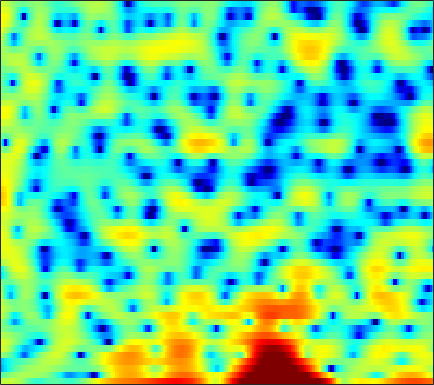

Values plotted in this chart, from the file beside it:
2.2856, 2.4837, 2.6623, 2.746, 2.744, 2.655, 2.4482, 2.2249, 1.8218, 1.3108, 0.6745, 0.12933, -0.66546, -1.4966, -2.0986, -2.7895, -3.2172, -3.3413, -3.2409, -2.9071, -2.4495, -2.1317, -1.7946, -1.5998
-2.13, -1.53, -0.83, -0.2352, 0.1494, 0.5858, 0.9389, 1.152, 1.371, 1.52, 1.603, 1.631, 1.626, 1.582, 1.528, 1.427, 1.3, 1.184, 1.001, 0.7725, 0.4824, 0.2101, -0.2479, -0.8422
-8.665, -7.648, -6.265, -4.97, -4.091, -3.054, -2.164, -1.586, -0.919, -0.357, 0.1143, 0.4158, 0.7657, 1.056, 1.239, 1.438, 1.586, 1.665, 1.723, 1.73, 1.687, 1.612, 1.462, 1.256
-7.883, -6.963, -5.791, -4.789, -4.167, -3.517, -3.037, -2.757, -2.453, -2.178, -1.896, -1.649, -1.27, -0.8252, -0.46, 0.04273, 0.5459, 0.9003, 1.326, 1.69, 1.982, 2.147, 2.293, 2.352
0.7983, 0.4935, 0.02254, -0.5665, -1.116, -2.053, -3.297, -4.471, -6.427, -8.838, -11.18, -11.74, -10.08, -7.537, -5.821, -3.912, -2.365, -1.39, -0.2833, 0.6481, 1.426, 1.919, 2.464, 2.865
3.653, 3.24, 2.572, 1.757, 1.036, -0.1027, -1.459, -2.609, -4.296, -6.007, -7.401, -7.969, -7.995, -7.528, -7.093, -6.561, -6.043, -5.575, -4.745, -3.647, -2.372, -1.393, -0.1517, 0.9325
3.718, 3.477, 3.064, 2.55, 2.101, 1.425, 0.6701, 0.05854, -0.802, -1.684, -2.606, -3.33, -4.388, -5.644, -6.819, -8.971, -12.34, -16.65, -23.61, -14.13, -8.605, -5.881, -3.213, -1.226
1.992, 1.871, 1.632, 1.307, 1.026, 0.6207, 0.1832, -0.1547, -0.61, -1.065, -1.532, -1.895, -2.403, -2.925, -3.31, -3.792, -4.152, -4.284, -4.177, -3.699, -2.922, -2.214, -1.223, -0.2608
0.3775, 0.1586, -0.2577, -0.7649, -1.168, -1.662, -2.036, -2.209, -2.281, -2.211, -2.053, -1.912, -1.734, -1.593, -1.503, -1.402, -1.294, -1.185, -0.9891, -0.7258, -0.4013, -0.1087, 0.3426, 0.8348
0.4989, -0.09072, -1.264, -2.942, -4.58, -7.182, -9.399, -9.37, -7.324, -5.044, -3.245, -2.224, -1.221, -0.5588, -0.2413, -0.01372, 0.03969, -0.0008804, -0.1146, -0.2283, -0.2641, -0.1825, 0.1216, 0.6453
2.501, 1.935, 0.8509, -0.628, -2.009, -4.012, -5.443, -5.487, -4.212, -2.541, -1.105, -0.2944, 0.4442, 0.8253, 0.8789, 0.6633, 0.07852, -0.62, -1.951, -3.78, -6.072, -7.701, -7.822, -5.274
2.826, 2.451, 1.865, 1.239, 0.7855, 0.2905, -0.0192, -0.1188, -0.1008, 0.03399, 0.2168, 0.3174, 0.3127, 0.1274, -0.161, -0.7557, -1.615, -2.445, -3.846, -5.518, -7.35, -8.438, -8.4, -6.502
2.529, 1.86, 0.9494, 0.1607, -0.2585, -0.5548, -0.5704, -0.42, -0.1403, 0.1273, 0.2974, 0.3262, 0.1943, -0.1632, -0.5964, -1.396, -2.407, -3.255, -4.427, -5.476, -5.985, -5.857, -5.082, -3.788
1.823, 0.1552, -2.626, -6.091, -8.429, -8.046, -5.119, -3.157, -1.206, 0.1183, 0.9017, 1.201, 1.269, 0.9542, 0.4637, -0.5818, -2.134, -3.732, -6.748, -11.87, -24.44, -17.02, -8.746, -4.48
0.8096, -0.5489, -2.59, -4.675, -5.691, -5.507, -3.977, -2.653, -1.155, -0.03524, 0.6973, 1.007, 1.127, 0.931, 0.6033, -0.08337, -1.029, -1.856, -2.979, -3.979, -4.442, -4.199, -3.245, -1.919
-0.4222, -0.8548, -1.18, -1.238, -1.135, -0.8239, -0.3653, 0.03005, 0.5355, 0.9311, 1.172, 1.244, 1.158, 0.8893, 0.5754, 0.05889, -0.5374, -1.006, -1.569, -1.958, -2.127, -2.091, -1.824, -1.321
-6.242, -5.018, -2.899, -1.089, -0.02701, 1.074, 1.883, 2.319, 2.721, 2.912, 2.885, 2.724, 2.334, 1.748, 1.179, 0.2791, -0.7304, -1.543, -2.62, -3.505, -4.005, -4.083, -3.762, -3.067
-5.386, -3.814, -1.347, 0.625, 1.744, 2.86, 3.616, 3.968, 4.184, 4.145, 3.85, 3.459, 2.717, 1.712, 0.7647, -0.7894, -2.719, -4.482, -7.488, -11.51, -16.16, -16.04, -11.62, -8.189
1.882, 2.066, 2.485, 2.959, 3.297, 3.662, 3.864, 3.903, 3.771, 3.42, 2.855, 2.279, 1.286, 0.03255, -1.088, -2.845, -4.902, -6.593, -9.073, -11.52, -13.14, -13.27, -11.97, -10.02
3.498, 3.646, 3.8, 3.909, 3.955, 3.933, 3.791, 3.608, 3.246, 2.715, 1.999, 1.329, 0.226, -1.137, -2.328, -4.181, -6.352, -8.104, -10.47, -12.52, -13.54, -13.36, -12.15, -10.65
3.971, 4.124, 4.199, 4.156, 4.047, 3.817, 3.52, 3.243, 2.815, 2.308, 1.677, 1.101, 0.1734, -1.012, -2.099, -3.878, -6.191, -8.397, -12.32, -18.61, -24.27, -18.52, -13.43, -10.54
4.199, 4.228, 4.067, 3.692, 3.292, 2.682, 2.087, 1.697, 1.312, 1.103, 0.9738, 0.8629, 0.6117, 0.1596, -0.3384, -1.207, -2.316, -3.274, -4.544, -5.633, -6.259, -6.329, -6.089, -5.65
4.443, 4.251, 3.66, 2.606, 1.504, -0.4482, -2.837, -4.399, -4.779, -3.231, -1.394, -0.2795, 0.7393, 1.327, 1.518, 1.504, 1.281, 0.9797, 0.495, -0.02964, -0.542, -0.8999, -1.403, -1.891
3.966, 3.781, 3.124, 1.983, 0.7182, -1.647, -4.923, -7.578, -8.053, -4.877, -2.092, -0.578, 0.8268, 1.716, 2.129, 2.393, 2.396, 2.274, 1.93, 1.447, 0.8297, 0.2781, -0.5201, -1.488
3.077, 3.112, 2.874, 2.377, 1.848, 1.085, 0.3328, -0.07033, -0.2879, -0.1229, 0.2913, 0.649, 1.111, 1.449, 1.601, 1.655, 1.497, 1.281, 0.8264, 0.1902, -0.6188, -1.343, -2.402, -3.644
3.293, 3.407, 3.355, 3.071, 2.767, 2.292, 1.798, 1.466, 1.137, 0.9243, 0.8533, 0.8672, 0.9303, 0.971, 0.9468, 0.8194, 0.54, 0.1952, -0.4187, -1.265, -2.344, -3.282, -4.797, -6.39
4.886, 4.872, 4.593, 4.042, 3.478, 2.535, 1.538, 0.8073, 0.02202, -0.4012, -0.4615, -0.3274, -0.0817, 0.1475, 0.2488, 0.2299, 0.04795, -0.2533, -0.8776, -1.778, -3.034, -4.246, -6.328, -9.135
6.972, 6.728, 6.05, 4.965, 3.822, 1.813, -0.9203, -3.5, -7.23, -8.129, -5.829, -4.122, -2.511, -1.533, -1.099, -0.8133, -0.7941, -0.8783, -1.193, -1.727, -2.554, -3.418, -4.983, -7.088
7.486, 7.135, 6.357, 5.163, 3.968, 1.899, -0.8186, -3.263, -6.528, -7.621, -6.41, -5.394, -4.571, -4.311, -4.394, -4.598, -4.734, -4.599, -4.217, -3.798, -3.531, -3.496, -3.671, -4.066
6.634, 6.387, 5.839, 5.025, 4.254, 3.031, 1.655, 0.5907, -0.7953, -2.017, -3.154, -4.053, -5.507, -7.551, -9.747, -13.96, -17.96, -15.52, -10.91, -7.888, -5.934, -4.936, -4.031, -3.509
5.442, 5.367, 5.081, 4.611, 4.131, 3.369, 2.459, 1.708, 0.6158, -0.5846, -1.895, -2.984, -4.655, -6.593, -8.224, -10.37, -11.54, -11.11, -9.422, -7.584, -6.017, -5.075, -4.08, -3.353
4.353, 4.407, 4.323, 4.066, 3.774, 3.243, 2.579, 1.99, 1.111, 0.1171, -0.9655, -1.823, -2.982, -4.117, -4.881, -5.707, -6.15, -6.25, -6.046, -5.571, -4.946, -4.449, -3.781, -3.177
3.743, 3.879, 3.926, 3.815, 3.647, 3.269, 2.761, 2.274, 1.517, 0.6232, -0.3911, -1.203, -2.294, -3.391, -4.126, -4.962, -5.492, -5.704, -5.688, -5.404, -4.913, -4.476, -3.85, -3.216
3.528, 3.715, 3.851, 3.869, 3.8, 3.599, 3.235, 2.85, 2.15, 1.234, 0.08305, -0.9435, -2.522, -4.277, -5.639, -7.284, -8.406, -8.655, -8.326, -7.491, -6.457, -5.632, -4.582, -3.563
2.995, 3.108, 3.249, 3.44, 3.575, 3.738, 3.735, 3.598, 3.135, 2.33, 1.119, -0.1174, -2.32, -5.288, -8.341, -14.28, -24.95, -20.53, -14.57, -11.61, -9.572, -8.126, -6.116, -4.289
0.4852, -0.2884, -0.7286, 0.01693, 1.096, 2.497, 3.553, 4.01, 4.207, 3.897, 3.083, 2.155, 0.4638, -1.781, -3.802, -6.671, -9.312, -10.7, -12.38, -15.28, -18.29, -14.97, -9.022, -5.019
-3.575, -7.495, -16.15, -7.837, -3.419, 0.02975, 2.067, 2.998, 3.677, 3.825, 3.538, 3.079, 2.18, 1.016, -0.00391, -1.468, -3.06, -4.276, -6.005, -7.647, -8.319, -7.594, -5.307, -2.964
-0.5698, -1.112, -1.427, -1.09, -0.4894, 0.3992, 1.186, 1.627, 1.96, 2.05, 1.922, 1.687, 1.241, 0.6595, 0.1731, -0.5405, -1.249, -1.758, -2.342, -2.717, -2.777, -2.622, -2.167, -1.516
1.526, 1.411, 1.302, 1.247, 1.237, 1.23, 1.18, 1.098, 0.9286, 0.6945, 0.4227, 0.2185, -0.0412, -0.2883, -0.4602, -0.7, -0.9245, -1.106, -1.321, -1.495, -1.612, -1.619, -1.587, -1.444
3.171, 3.15, 3.039, 2.809, 2.543, 2.085, 1.466, 0.9047, 0.08502, -0.7614, -1.469, -1.784, -1.885, -1.674, -1.436, -1.115, -0.8967, -0.8404, -0.8917, -1.099, -1.433, -1.7, -2.075, -2.339
4.619, 4.711, 4.645, 4.362, 3.965, 3.184, 2.046, 0.8832, -1.155, -3.925, -7.209, -8.731, -7.236, -4.486, -2.87, -1.36, -0.5147, -0.2161, -0.2409, -0.7001, -1.57, -2.519, -4.04, -5.697
4.335, 4.613, 4.737, 4.583, 4.288, 3.595, 2.525, 1.444, -0.5219, -3.157, -6.302, -7.695, -6.265, -3.55, -1.939, -0.502, 0.2823, 0.4799, 0.2581, -0.5031, -1.849, -3.389, -6.361, -11.21
1.998, 2.433, 2.777, 2.857, 2.781, 2.511, 2.067, 1.655, 1.016, 0.3932, -0.07341, -0.2329, -0.1265, 0.2241, 0.5299, 0.8632, 0.9705, 0.8515, 0.4167, -0.3573, -1.474, -2.498, -4.036, -5.558
0.01527, 0.3936, 0.676, 0.7806, 0.7728, 0.7638, 0.804, 0.8587, 1.019, 1.22, 1.468, 1.655, 1.908, 2.094, 2.183, 2.193, 2.015, 1.75, 1.196, 0.3983, -0.6336, -1.493, -2.758, -4.044
-0.8702, -0.8808, -1.228, -1.819, -2.294, -2.649, -2.331, -1.655, -0.4626, 0.7371, 1.767, 2.401, 3.031, 3.447, 3.613, 3.628, 3.427, 3.129, 2.513, 1.637, 0.485, -0.5804, -2.327, -4.475
-1.224, -1.685, -2.949, -5.324, -8.356, -16.25, -13.88, -7.773, -3.201, -0.3538, 1.531, 2.533, 3.461, 4.034, 4.255, 4.321, 4.152, 3.873, 3.305, 2.509, 1.444, 0.3971, -1.329, -3.605
-1.367, -1.542, -2.14, -3.151, -4.016, -4.819, -4.364, -3.223, -1.383, 0.2493, 1.51, 2.204, 2.832, 3.151, 3.227, 3.164, 2.932, 2.673, 2.243, 1.712, 1.062, 0.4753, -0.433, -1.475
-0.9296, -0.5495, -0.2539, -0.1141, -0.03089, 0.1171, 0.3981, 0.7141, 1.175, 1.606, 1.917, 2.03, 1.984, 1.704, 1.369, 0.7978, 0.1997, -0.1683, -0.4765, -0.5791, -0.5535, -0.4977, -0.5304, -0.6926
0.02508, 0.6513, 1.249, 1.663, 1.888, 2.119, 2.285, 2.389, 2.454, 2.424, 2.225, 1.929, 1.266, 0.2314, -0.8389, -2.737, -5.079, -6.633, -6.998, -5.339, -3.384, -2.196, -1.089, -0.4377
0.8754, 1.318, 1.701, 1.91, 1.987, 2.057, 2.098, 2.103, 2.101, 2.023, 1.785, 1.459, 0.7339, -0.42, -1.665, -4.084, -7.737, -11.27, -12, -7.533, -4.16, -2.471, -0.9259, 0.01616
1.178, 1.101, 0.8051, 0.3404, -0.04056, -0.4819, -0.6672, -0.6089, -0.3095, 0.0695, 0.3865, 0.5017, 0.4639, 0.1517, -0.2445, -0.9225, -1.594, -1.938, -1.97, -1.529, -0.8298, -0.2681, 0.3634, 0.7966
1.491, 0.796, -0.5275, -2.392, -4.164, -6.837, -8.272, -7.328, -4.987, -2.878, -1.318, -0.4679, 0.3262, 0.811, 1.013, 1.159, 1.206, 1.213, 1.241, 1.304, 1.354, 1.38, 1.368, 1.289
2.5, 1.593, -0.07068, -2.408, -4.787, -8.897, -11.71, -9.814, -6.192, -3.556, -1.697, -0.6556, 0.3972, 1.181, 1.628, 2.055, 2.31, 2.406, 2.395, 2.244, 1.963, 1.647, 1.131, 0.5377
3.939, 3.296, 2.227, 0.9674, -0.03561, -1.257, -2.103, -2.369, -2.317, -1.936, -1.348, -0.8228, -0.05824, 0.7156, 1.251, 1.828, 2.214, 2.353, 2.303, 1.953, 1.308, 0.6059, -0.622, -2.164
5.114, 4.75, 4.075, 3.205, 2.45, 1.336, 0.1061, -0.8692, -2.207, -3.381, -3.991, -3.768, -2.671, -1.217, -0.1951, 0.9192, 1.663, 1.954, 2.005, 1.635, 0.7903, -0.1689, -2.03, -4.798
5.229, 5.073, 4.617, 3.885, 3.155, 1.901, 0.258, -1.349, -4.299, -9.122, -21.62, -17.87, -8.063, -3.817, -1.801, -0.001484, 1.094, 1.56, 1.77, 1.568, 0.9487, 0.2247, -1.099, -2.804
3.996, 3.968, 3.681, 3.132, 2.562, 1.585, 0.3859, -0.6791, -2.233, -3.748, -4.708, -4.646, -3.613, -2.19, -1.197, -0.131, 0.5891, 0.9125, 1.046, 0.887, 0.4888, 0.03471, -0.6925, -1.498
3.092, 3.027, 2.716, 2.2, 1.72, 1.033, 0.3537, -0.09913, -0.5753, -0.8774, -0.9444, -0.8429, -0.5508, -0.1528, 0.138, 0.4586, 0.6345, 0.6432, 0.5018, 0.169, -0.3082, -0.7439, -1.375, -2.002
